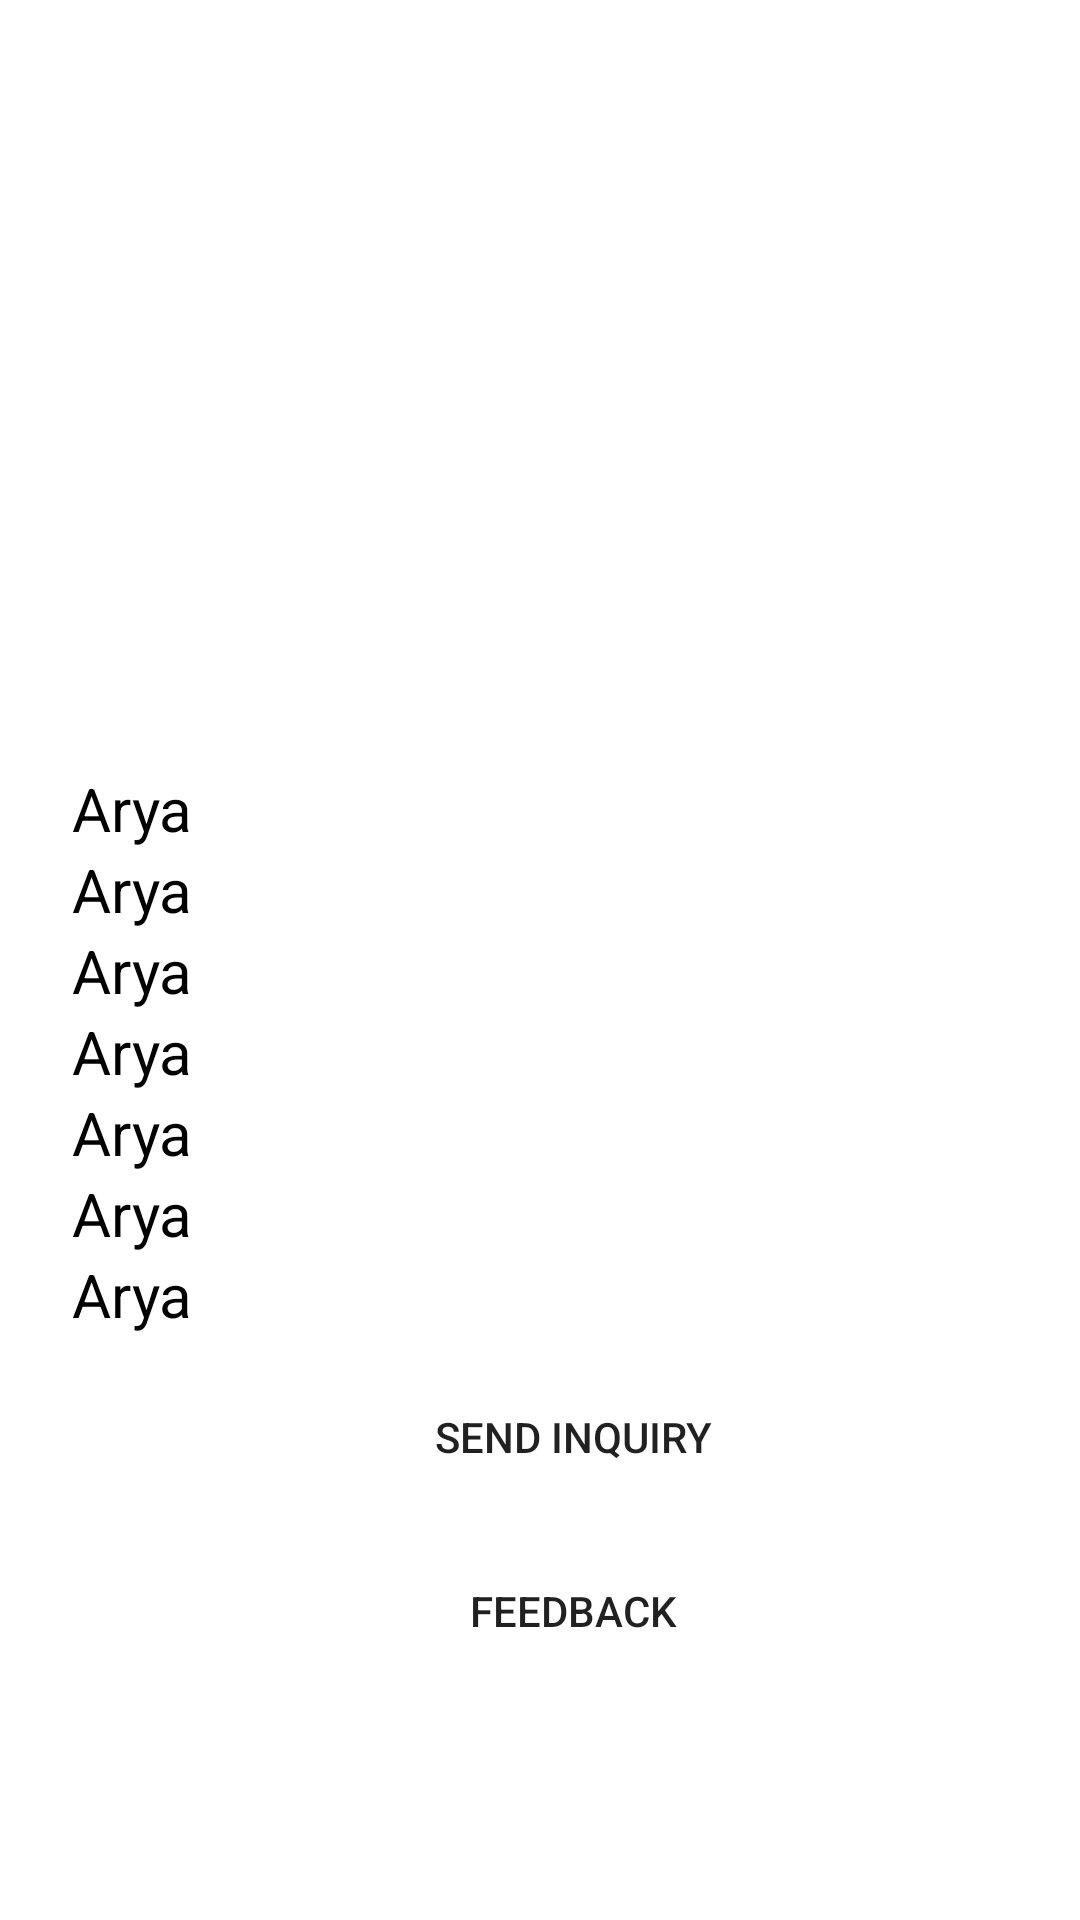

The Android layout XML behind this screen, and the referenced resources:
<!-- AndroidManifest.xml: application theme Theme.Geobasedworker -->
<!-- res/layout/activity_worker_details.xml -->
<?xml version="1.0" encoding="utf-8"?>
<LinearLayout xmlns:android="http://schemas.android.com/apk/res/android"
    xmlns:app="http://schemas.android.com/apk/res-auto"
    xmlns:tools="http://schemas.android.com/tools"
    android:layout_width="match_parent"
    android:layout_height="match_parent"
    android:orientation="vertical"

    tools:context=".WorkerDetails">

    <LinearLayout
        android:layout_width="350dp"
        android:layout_height="wrap_content"
        android:layout_marginVertical="6dp"
        android:layout_marginStart="16dp"
        android:layout_marginTop="40dp"
        android:orientation="vertical">

        <ImageView
            android:layout_width="200dp"
            android:layout_height="200dp"
            android:layout_gravity="center"
            android:id="@+id/image1"/>



        <TextView
            android:id="@+id/txtname"
            android:layout_width="match_parent"
            android:layout_height="wrap_content"
            android:layout_marginStart="8dp"
            android:layout_marginTop="50dp"
            android:text="Arya"
            android:textColor="@color/black"
            android:textSize="20sp" />

        <TextView
            android:id="@+id/txtmaterial"
            android:layout_width="match_parent"
            android:layout_height="wrap_content"
            android:layout_marginStart="8dp"
            android:text="Arya"
            android:textColor="@color/black"
            android:textSize="20sp" />

        <TextView
            android:id="@+id/txtmanifacture"
            android:layout_width="match_parent"
            android:layout_height="wrap_content"
            android:layout_marginStart="8dp"
            android:text="Arya"
            android:textColor="@color/black"
            android:textSize="20sp" />

        <TextView
            android:id="@+id/txtorigin"
            android:layout_width="match_parent"
            android:layout_height="wrap_content"
            android:layout_marginStart="8dp"
            android:text="Arya"
            android:textColor="@color/black"
            android:textSize="20sp" />

        <TextView
            android:id="@+id/txtweigth"
            android:layout_width="match_parent"
            android:layout_height="wrap_content"
            android:layout_marginStart="8dp"
            android:text="Arya"
            android:textColor="@color/black"
            android:textSize="20sp" />
        <TextView
            android:id="@+id/txtrating"
            android:layout_width="match_parent"
            android:layout_height="wrap_content"
            android:layout_marginStart="8dp"
            android:text="Arya"
            android:textColor="@color/black"
            android:textSize="20sp" />


        <TextView
            android:id="@+id/txtexpe"
            android:layout_width="match_parent"
            android:layout_height="wrap_content"
            android:layout_marginStart="8dp"
            android:text="Arya"
            android:textColor="@color/black"
            android:textSize="20sp" />




        <androidx.appcompat.widget.AppCompatButton
            android:id="@+id/btnorder"
            android:layout_width="match_parent"
            android:layout_height="match_parent"
            android:layout_marginTop="10dp"
            android:background="@drawable/round_bg"
            android:text="send Inquiry" />

        <androidx.appcompat.widget.AppCompatButton
            android:id="@+id/btntrack"
            android:layout_width="match_parent"
            android:layout_height="match_parent"
            android:layout_marginTop="10dp"
            android:background="@drawable/round_bg"
            android:text="Feedback" />



    </LinearLayout>

</LinearLayout>
<!-- resources referenced by this layout -->
<resources>
  <color name="black">#FF000000</color>
  <style name="Theme.Geobasedworker" parent="Theme.MaterialComponents.DayNight.DarkActionBar">
          
          <item name="colorPrimary">@color/purple_500</item>
          <item name="colorPrimaryVariant">@color/purple_700</item>
          <item name="colorOnPrimary">@color/white</item>
          
          <item name="colorSecondary">@color/teal_200</item>
          <item name="colorSecondaryVariant">@color/teal_700</item>
          <item name="colorOnSecondary">@color/black</item>
          
          <item name="android:statusBarColor">?attr/colorPrimaryVariant</item>
          
      </style>
  <color name="purple_500">#FF6200EE</color>
  <color name="purple_700">#FF3700B3</color>
  <color name="white">#FFFFFFFF</color>
  <color name="teal_200">#FF03DAC5</color>
  <color name="teal_700">#FF018786</color>
</resources>
